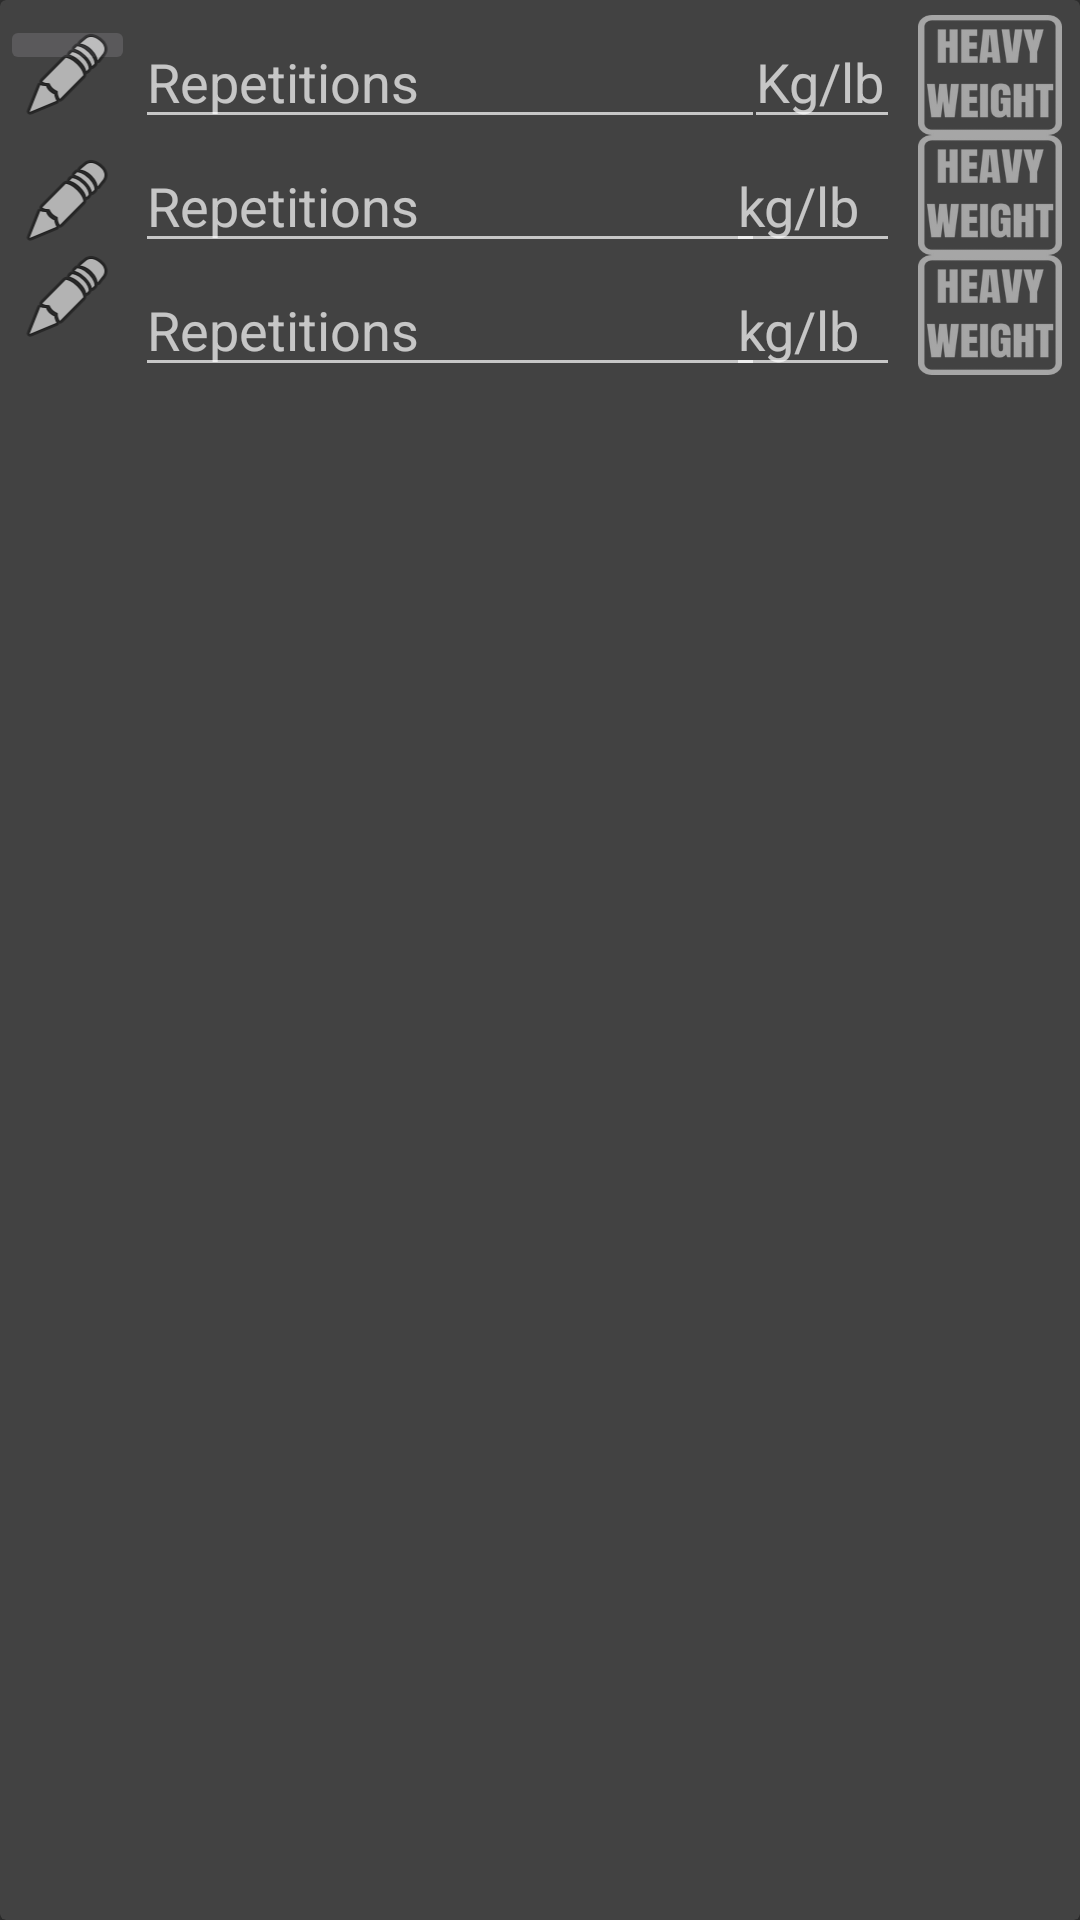

Layout XML and referenced resources for this Android screen:
<!-- AndroidManifest.xml: application theme Theme.AppCompat.NoActionBar -->
<!-- res/layout/custom_dialog_item_three.xml -->
<?xml version="1.0" encoding="utf-8"?>
<androidx.cardview.widget.CardView xmlns:android="http://schemas.android.com/apk/res/android"
    xmlns:app="http://schemas.android.com/apk/res-auto"
    android:orientation="vertical"
    android:layout_width="match_parent"
    android:layout_height="wrap_content"
    android:layout_marginBottom="1dp">

    <RelativeLayout
        android:layout_width="match_parent"
        android:layout_height="match_parent">

        <ImageButton
            android:id="@+id/imageButtonOne_single_item"
            android:layout_width="45dp"
            android:layout_height="wrap_content"
            android:layout_alignParentTop="true"
            android:layout_marginTop="5dp" />

        <EditText
            android:id="@+id/layer_three_et_symbol_reps_single_item"
            android:layout_width="wrap_content"
            android:layout_height="wrap_content"
            android:layout_alignParentTop="true"
            android:layout_marginStart="0dp"
            android:layout_marginTop="5dp"
            android:layout_marginEnd="10dp"
            android:layout_toStartOf="@+id/layer_two_et_kg_card_single_item"
            android:layout_toEndOf="@+id/imageButtonOne_single_item"
            android:ems="10"
            android:focusable="true"
            android:hint="Repetitions "
            android:inputType="textPersonName" />

        <EditText
            android:id="@+id/layer_three_et_symbol_reps_single_item_two"
            android:layout_width="wrap_content"
            android:layout_height="wrap_content"
            android:layout_below="@+id/layer_three_et_symbol_reps_single_item"
            android:layout_marginStart="0dp"
            android:layout_marginTop="0dp"
            android:layout_marginEnd="10dp"
            android:layout_toStartOf="@+id/layer_two_et_kg_card_single_item"
            android:layout_toEndOf="@+id/imageButtonOne_single_item"
            android:ems="10"
            android:focusable="true"
            android:hint="Repetitions "
            android:inputType="textPersonName" />

        <EditText
            android:id="@+id/layer_three_et_symbol_reps_single_item_two_three"
            android:layout_width="wrap_content"
            android:layout_height="wrap_content"
            android:layout_below="@+id/layer_three_et_symbol_reps_single_item_two"
            android:layout_marginStart="0dp"
            android:layout_marginTop="0dp"
            android:layout_marginEnd="10dp"
            android:layout_toStartOf="@+id/layer_two_et_kg_card_single_item"
            android:layout_toEndOf="@+id/imageButtonOne_single_item"
            android:ems="10"
            android:focusable="true"
            android:hint="Repetitions "
            android:inputType="textPersonName" />

        <EditText
            android:id="@+id/layer_three_et_kg_card_single_item"
            android:layout_width="52dp"
            android:layout_height="wrap_content"
            android:layout_alignParentTop="true"
            android:layout_marginTop="5dp"
            android:layout_marginEnd="6dp"
            android:layout_toStartOf="@+id/layer_three_heavy_button_single_item"
            android:ems="10"
            android:hint="Kg/lb"
            android:inputType="textPersonName" />

        <EditText
            android:id="@+id/layer_three_et_kg_card_single_item_two"
            android:layout_width="58dp"
            android:layout_height="wrap_content"
            android:layout_below="@+id/layer_three_et_kg_card_single_item"
            android:layout_marginTop="0dp"
            android:layout_marginEnd="6dp"
            android:layout_toStartOf="@+id/layer_three_heavy_button_single_item_two"
            android:ems="10"
            android:hint="kg/lb"
            android:inputType="textPersonName" />

        <EditText
            android:id="@+id/layer_three_et_kg_card_single_item_three"
            android:layout_width="58dp"
            android:layout_height="wrap_content"
            android:layout_below="@+id/layer_three_et_kg_card_single_item_two"
            android:layout_marginTop="0dp"
            android:layout_marginEnd="6dp"
            android:layout_toStartOf="@+id/layer_three_heavy_button_single_item_two"
            android:ems="10"
            android:hint="kg/lb"
            android:inputType="textPersonName" />

        <TextView
            android:id="@+id/layer_three_heavy_button_single_item"
            android:layout_width="48dp"
            android:layout_height="40dp"
            android:layout_alignParentTop="true"
            android:layout_alignParentEnd="true"
            android:layout_marginTop="5dp"
            android:layout_marginEnd="6dp"
            android:background="@mipmap/heavy" />

        <TextView
            android:id="@+id/layer_three_heavy_button_single_item_two"
            android:layout_width="48dp"
            android:layout_height="40dp"
            android:layout_below="@+id/layer_three_heavy_button_single_item"
            android:layout_alignParentEnd="true"
            android:layout_marginTop="0dp"
            android:layout_marginEnd="6dp"
            android:background="@mipmap/heavy" />

        <TextView
            android:id="@+id/layer_three_heavy_button_single_item_three"
            android:layout_width="48dp"
            android:layout_height="40dp"
            android:layout_below="@+id/layer_three_heavy_button_single_item_two"
            android:layout_alignParentEnd="true"
            android:layout_marginTop="0dp"
            android:layout_marginEnd="6dp"
            android:background="@mipmap/heavy" />

        <ImageView
            android:id="@+id/layer_three_image_button"
            android:layout_width="45dp"
            android:layout_height="wrap_content"
            android:layout_alignParentTop="true"
            android:layout_marginTop="9dp"
            app:srcCompat="@android:drawable/ic_menu_edit" />

        <ImageView
            android:id="@+id/layer_three_image_button_two"
            android:layout_width="45dp"
            android:layout_height="wrap_content"
            android:layout_below="@+id/layer_three_image_button"
            android:layout_marginTop="10dp"
            app:srcCompat="@android:drawable/ic_menu_edit" />

        <ImageView
            android:id="@+id/layer_three_image_button_three"
            android:layout_width="45dp"
            android:layout_height="wrap_content"
            android:layout_below="@+id/layer_three_image_button_two"
            android:layout_marginTop="0dp"
            app:srcCompat="@android:drawable/ic_menu_edit" />

    </RelativeLayout>

</androidx.cardview.widget.CardView>
<!-- resources referenced by this layout -->
<resources>
  <!-- mipmap heavy: png bitmap (mipmap-xxxhdpi, 16819 bytes) -->
</resources>
